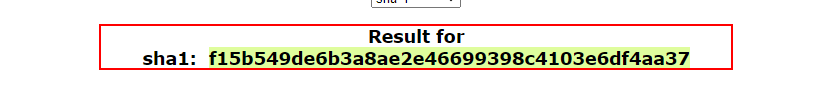
Task: Genrate the Security Hash for each Client based on their personal information.
Workflow: SHA1Online_ProcessHash

Step 1: get-text from the paragraph in window 'SHA1 online' (chrome.exe)
